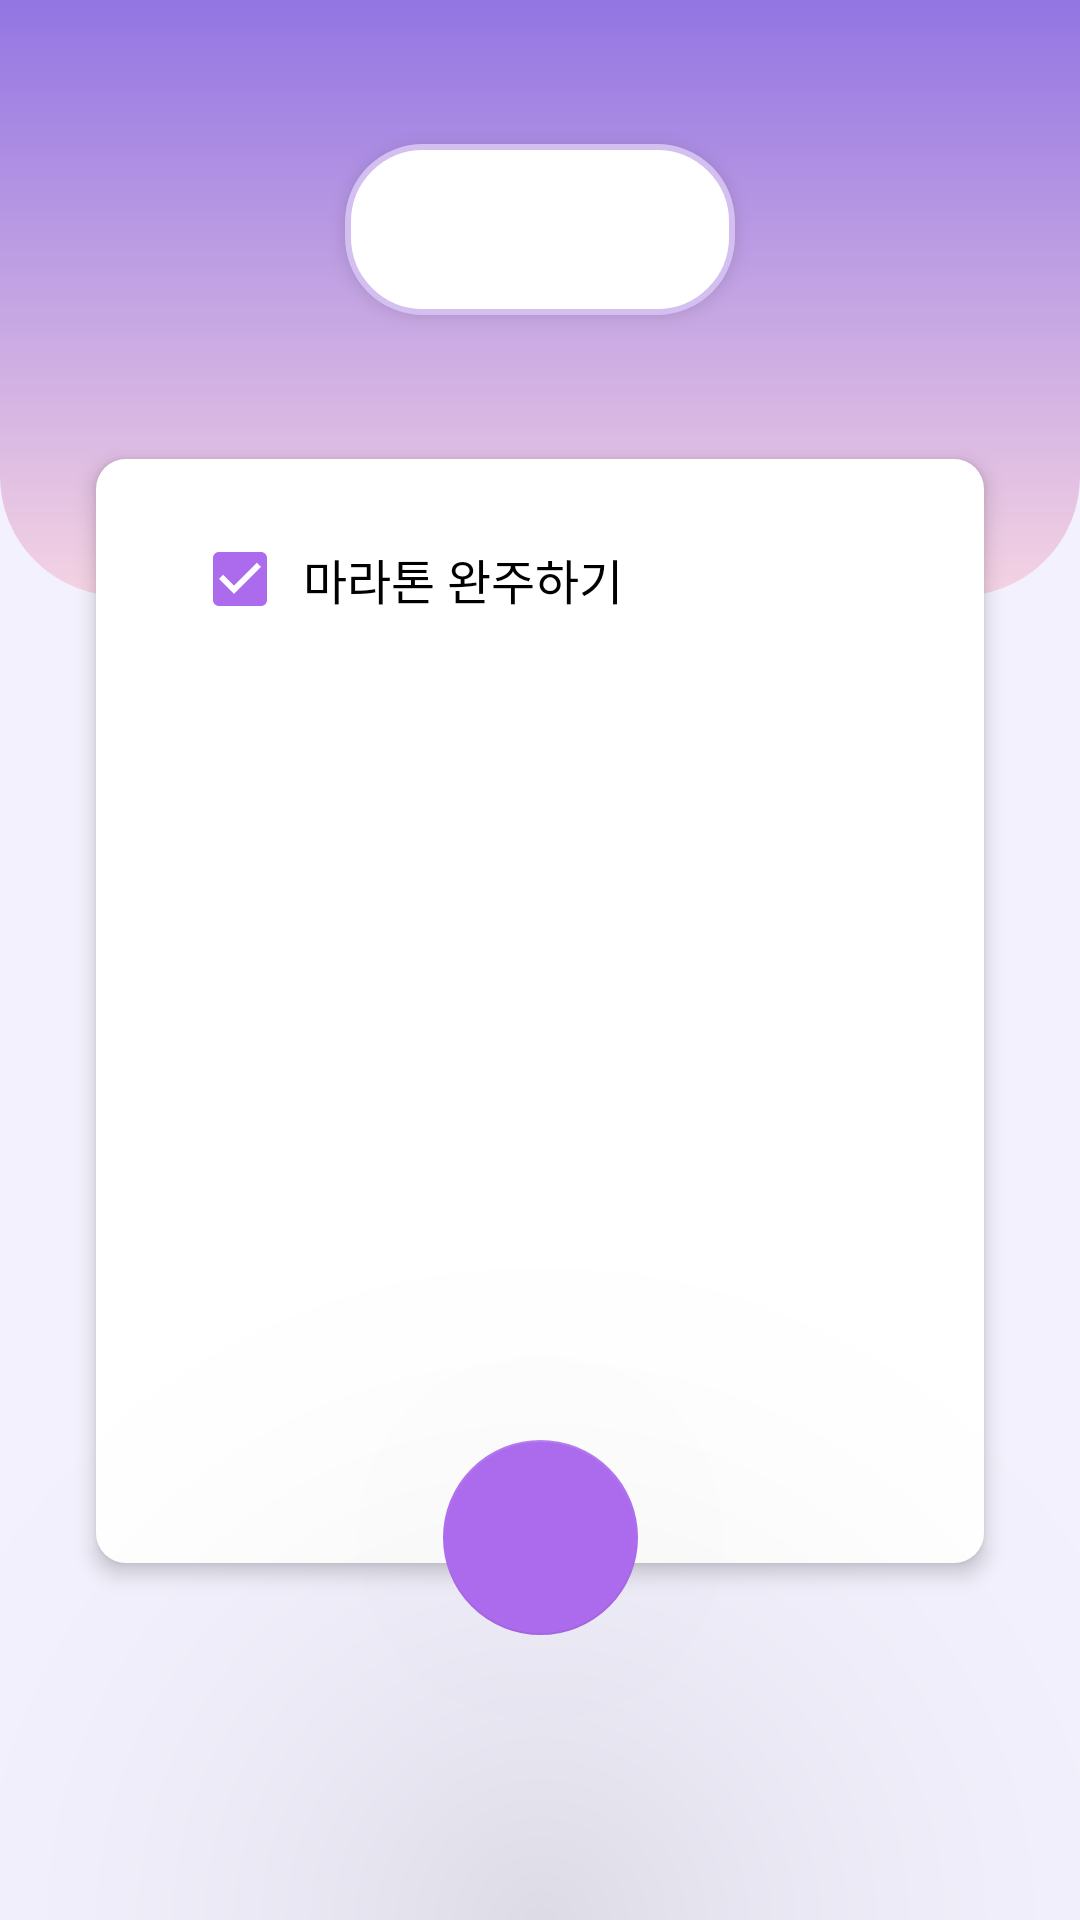

Write the Android layout XML for this screen, with the resource values it uses.
<!-- AndroidManifest.xml: application theme Theme.BucketList -->
<!-- res/layout/fragment_bucketlist.xml -->
<?xml version="1.0" encoding="utf-8"?>
<androidx.constraintlayout.widget.ConstraintLayout xmlns:android="http://schemas.android.com/apk/res/android"
    xmlns:app="http://schemas.android.com/apk/res-auto"
    xmlns:tools="http://schemas.android.com/tools"
    android:layout_width="match_parent"
    android:layout_height="match_parent"
    android:background="#F3F1FD"
    tools:context=".BucketList.BucketListFragment">

    <ImageView
        android:id="@+id/imageView2"
        android:layout_width="0dp"
        android:layout_height="0dp"
        android:layout_marginBottom="-30dp"
        android:src="@drawable/gradient"
        app:layout_constraintBottom_toTopOf="@+id/scrollView2"
        app:layout_constraintEnd_toEndOf="parent"
        app:layout_constraintStart_toStartOf="parent"
        app:layout_constraintTop_toTopOf="parent" />

    <ImageView
        android:id="@+id/imageView"
        android:layout_width="0dp"
        android:layout_height="0dp"
        android:layout_marginStart="32dp"
        android:layout_marginTop="48dp"
        android:layout_marginEnd="32dp"
        android:layout_marginBottom="24dp"
        android:background="@drawable/rectbar_purple"
        android:elevation="4dp"
        app:layout_constraintBottom_toBottomOf="@+id/floatingActionButton"
        app:layout_constraintEnd_toEndOf="parent"
        app:layout_constraintStart_toStartOf="parent"
        app:layout_constraintTop_toBottomOf="@+id/spinner" />

    <ScrollView
        android:id="@+id/scrollView2"
        android:layout_width="0dp"
        android:layout_height="0dp"
        android:layout_marginStart="32dp"
        android:layout_marginTop="16dp"
        android:layout_marginEnd="32dp"
        android:layout_marginBottom="15dp"
        android:translationZ="90dp"
        app:layout_constraintBottom_toBottomOf="@+id/imageView"
        app:layout_constraintEnd_toEndOf="@+id/imageView"
        app:layout_constraintStart_toStartOf="@+id/imageView"
        app:layout_constraintTop_toTopOf="@+id/imageView">

        <LinearLayout
            android:layout_width="match_parent"
            android:layout_height="wrap_content"
            android:orientation="vertical"
            android:translationZ="90dp">

            <CheckBox
                android:id="@+id/checkBox3"
                android:layout_width="match_parent"
                android:layout_height="wrap_content"
                android:buttonTint="#AC6BED"
                android:checked="true"
                android:paddingStart="5dp"
                android:text="마라톤 완주하기"
                android:textSize="16sp"
                android:translationZ="90dp" />
        </LinearLayout>
    </ScrollView>

    <ImageButton
        android:id="@+id/imageButton"
        android:layout_width="wrap_content"
        android:layout_height="wrap_content"
        android:layout_marginStart="2dp"
        android:layout_marginTop="1dp"
        android:background="#00FFFFFF"
        android:src="@drawable/ic_add_34"
        app:layout_constraintBottom_toBottomOf="@+id/spinner"
        app:layout_constraintStart_toEndOf="@+id/spinner"
        app:layout_constraintTop_toTopOf="@+id/spinner"
        app:tint="#FFFFFF" />

    <Spinner
        android:id="@+id/spinner"
        android:layout_width="130dp"
        android:layout_height="57dp"
        android:layout_marginTop="48dp"
        android:background="@drawable/roundbar_pink"
        android:elevation="4dp"
        android:foregroundGravity="center"
        android:gravity="center"
        android:popupBackground="@drawable/roundbar_pink"
        android:popupElevation="4dp"
        android:spinnerMode="dropdown"
        android:textAlignment="center"
        app:layout_constraintEnd_toEndOf="parent"
        app:layout_constraintHorizontal_bias="0.5"
        app:layout_constraintStart_toStartOf="parent"
        app:layout_constraintTop_toTopOf="parent" />

    <com.google.android.material.floatingactionbutton.FloatingActionButton
        android:id="@+id/floatingActionButton"
        android:layout_width="65dp"
        android:layout_height="65dp"
        android:layout_marginBottom="95dp"
        android:clickable="true"
        android:foregroundGravity="center_horizontal"
        android:scaleType="fitXY"
        android:src="@drawable/ic_add"
        android:translationZ="90dp"
        app:backgroundTint="#AC6BED"
        app:elevation="4dp"
        app:fabCustomSize="65dp"
        app:layout_constraintBottom_toBottomOf="parent"
        app:layout_constraintEnd_toEndOf="parent"
        app:layout_constraintStart_toStartOf="parent"
        app:maxImageSize="35dp"
        app:tint="@android:color/white" />

</androidx.constraintlayout.widget.ConstraintLayout>
<!-- resources referenced by this layout -->
<resources>
  <!-- drawable gradient (drawable) -->
  <?xml version="1.0" encoding="utf-8"?>
  <shape xmlns:android="http://schemas.android.com/apk/res/android"
      android:shape="rectangle">
      <gradient
          android:angle="90"
          android:startColor="#f5d3e3"
          android:endColor="#9375E3"
          />
      <corners
          android:bottomLeftRadius="40dp"
          android:bottomRightRadius="40dp"
          ></corners>
  
  </shape>
  <!-- drawable rectbar_purple (drawable) -->
  <?xml version="1.0" encoding="utf-8"?>
  <shape xmlns:android="http://schemas.android.com/apk/res/android"
      android:shape="rectangle" android:padding = "10dp">
      <solid android:color="#ffffff"></solid>
      <corners
          android:bottomLeftRadius="10dp"
          android:bottomRightRadius="10dp"
          android:topLeftRadius="10dp"
          android:topRightRadius="10dp"
          android:elevation="20dp"
          ></corners>
  </shape>
  <!-- drawable roundbar_pink (drawable) -->
  <?xml version="1.0" encoding="utf-8"?>
  <shape xmlns:android="http://schemas.android.com/apk/res/android"
      android:shape="rectangle" android:padding = "10dp">
      <solid android:color="#ffffff"></solid>
      <stroke android:width="2dp" android:color="#d3c0f0"/>
      <corners
          android:bottomLeftRadius="25dp"
          android:bottomRightRadius="25dp"
          android:topLeftRadius="25dp"
          android:topRightRadius="25dp"
          ></corners>
  </shape>
  <style name="Theme.BucketList" parent="Theme.MaterialComponents.DayNight.DarkActionBar">
          
          <item name="colorPrimary">@color/white</item>
          <item name="colorPrimaryVariant">#9375E3</item>
          <item name="colorOnPrimary">@color/white</item>
          
          <item name="colorSecondary">@color/teal_200</item>
          <item name="colorSecondaryVariant">@color/teal_700</item>
          <item name="colorOnSecondary">@color/black</item>
          
          <item name="android:statusBarColor" tools:targetApi="l">?attr/colorPrimaryVariant</item>
          
          <item name="android:actionBarStyle">@style/ThemeActionBar</item>
          <item name="android:windowActionBarOverlay">true</item>
          
          <item name="actionBarStyle">@style/ThemeActionBar</item>
          <item name="windowActionBarOverlay">true</item>
      </style>
  <color name="white">#FFFFFFFF</color>
  <color name="teal_200">#FF03DAC5</color>
  <color name="teal_700">#FF018786</color>
  <color name="black">#FF000000</color>
  <style name="ThemeActionBar" parent="Widget.AppCompat.Light.ActionBar.Solid">
          <item name="android:background">@null</item>
          
          <item name="background">@null</item>
      </style>
</resources>
